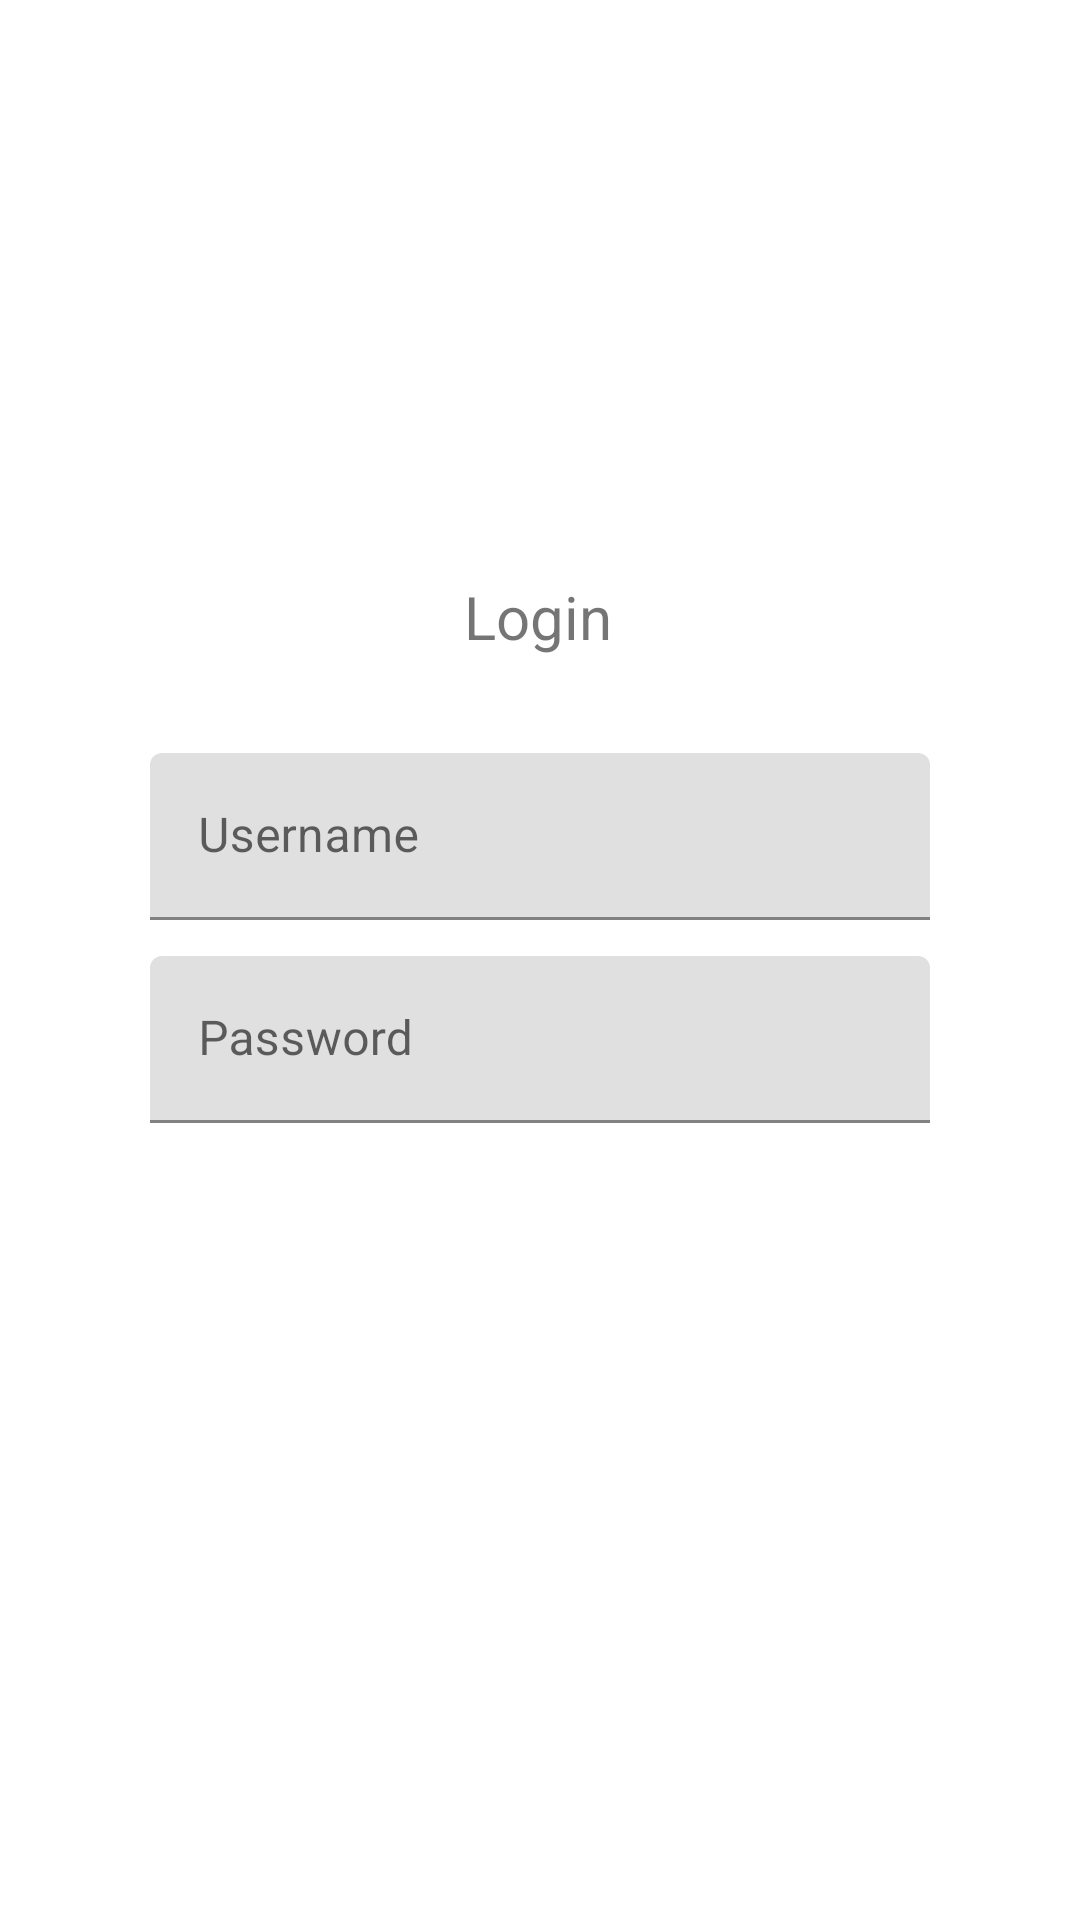

Layout XML and referenced resources for this Android screen:
<!-- AndroidManifest.xml: application theme Theme.CSCI3130GroupAssignment -->
<!-- res/layout/activity_login.xml -->
<?xml version="1.0" encoding="utf-8"?>
<androidx.constraintlayout.widget.ConstraintLayout xmlns:android="http://schemas.android.com/apk/res/android"
    xmlns:app="http://schemas.android.com/apk/res-auto"
    xmlns:tools="http://schemas.android.com/tools"
    android:layout_width="match_parent"
    android:layout_height="match_parent">

    <TextView
        android:id="@+id/LoginTextView"
        android:layout_width="wrap_content"
        android:layout_height="wrap_content"
        android:layout_marginTop="192dp"
        android:text="Login"
        android:textSize="20sp"
        app:layout_constraintEnd_toEndOf="parent"
        app:layout_constraintHorizontal_bias="0.498"
        app:layout_constraintStart_toStartOf="parent"
        app:layout_constraintTop_toTopOf="parent" />

    <com.google.android.material.textfield.TextInputLayout
        android:id="@+id/LoginUsernameInputLayout"
        android:layout_width="0dp"
        android:layout_height="wrap_content"
        app:layout_constraintTop_toBottomOf="@id/LoginTextView"
        app:layout_constraintStart_toStartOf="parent"
        app:layout_constraintEnd_toEndOf="parent"
        android:layout_marginStart="50dp"
        android:layout_marginTop="32dp"
        android:layout_marginEnd="50dp">
        <com.google.android.material.textfield.TextInputEditText
            android:id="@+id/LoginUsername"
            android:layout_width="match_parent"
            android:layout_height="wrap_content"
            android:hint="Username"
            app:layout_constraintEnd_toEndOf="parent"
            app:layout_constraintStart_toStartOf="parent"
            tools:layout_editor_absoluteY="290dp" />

    </com.google.android.material.textfield.TextInputLayout>

    <com.google.android.material.textfield.TextInputLayout
        android:id="@+id/LoginPasswordInputLayout"
        android:layout_width="0dp"
        android:layout_height="wrap_content"
        android:layout_marginStart="50dp"
        android:layout_marginTop="12dp"
        android:layout_marginEnd="50dp"
        app:layout_constraintEnd_toEndOf="parent"
        app:layout_constraintHorizontal_bias="0.0"
        app:layout_constraintStart_toStartOf="parent"
        app:layout_constraintTop_toBottomOf="@id/LoginUsernameInputLayout">

        <com.google.android.material.textfield.TextInputEditText
            android:id="@+id/LoginPassword"
            android:layout_width="match_parent"
            android:layout_height="wrap_content"
            android:hint="Password"
            app:layout_constraintEnd_toEndOf="parent"
            app:layout_constraintHorizontal_bias="0.0"
            app:layout_constraintStart_toStartOf="parent"
            tools:layout_editor_absoluteY="368dp" />


    </com.google.android.material.textfield.TextInputLayout>

    <Button
        android:id="@+id/logButton"
        android:layout_width="150dp"
        android:layout_height="55dp"
        android:layout_marginStart="250dp"
        android:layout_marginTop="51dp"
        android:layout_marginEnd="250dp"
        android:layout_marginBottom="544dp"
        android:text="Login"
        android:textSize="15sp"
        app:layout_constraintBottom_toBottomOf="parent"
        app:layout_constraintEnd_toEndOf="parent"
        app:layout_constraintHorizontal_bias="0.502"
        app:layout_constraintStart_toStartOf="parent"
        app:layout_constraintTop_toBottomOf="@+id/LoginPasswordInputLayout"
        app:layout_constraintVertical_bias="0.0" />


</androidx.constraintlayout.widget.ConstraintLayout>
<!-- resources referenced by this layout -->
<resources>
  <style name="Theme.CSCI3130GroupAssignment" parent="Theme.MaterialComponents.DayNight.DarkActionBar">
          
          <item name="colorPrimary">@color/purple_500</item>
          <item name="colorPrimaryVariant">@color/purple_700</item>
          <item name="colorOnPrimary">@color/white</item>
          
          <item name="colorSecondary">@color/teal_200</item>
          <item name="colorSecondaryVariant">@color/teal_700</item>
          <item name="colorOnSecondary">@color/black</item>
          
          <item name="android:statusBarColor">?attr/colorPrimaryVariant</item>
          
      </style>
  <!-- not gathered from this repository: default colours our renderer supplied (Android Studio template values) -->
  <color name="purple_500">#FF6200EE</color>
  <color name="purple_700">#FF3700B3</color>
  <color name="teal_200">#FF03DAC5</color>
  <color name="teal_700">#FF018786</color>
  <color name="black">#FF000000</color>
  <color name="white">#FFFFFFFF</color>
</resources>
